Labelled photos from "data2", an image-classification folder in ikathuria/GestureRecognition. The possible labels are: down gesture, eight hand gesture, five hand gesture, four hand gesture, left gesture, nine hand gesture, off gesture, one hand gesture, right gesture, seven hand gesture, six hand gesture, three hand gesture, two hand gesture, zero hand gesture.

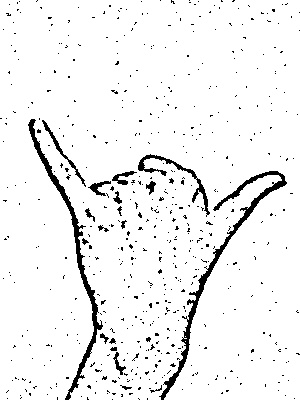
Label: six hand gesture

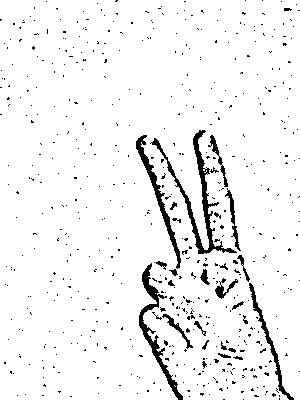
Label: two hand gesture

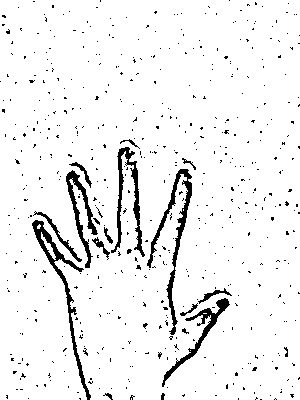
Label: five hand gesture

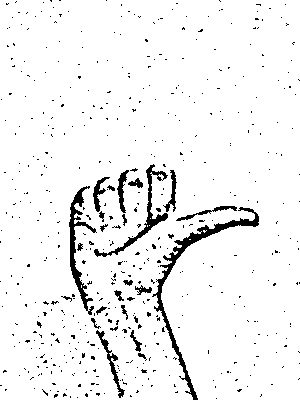
Label: right gesture

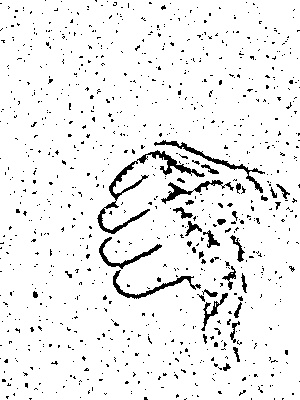
Label: down gesture

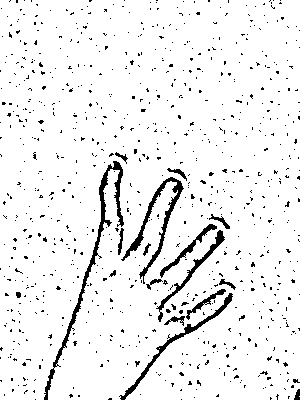
Label: four hand gesture
